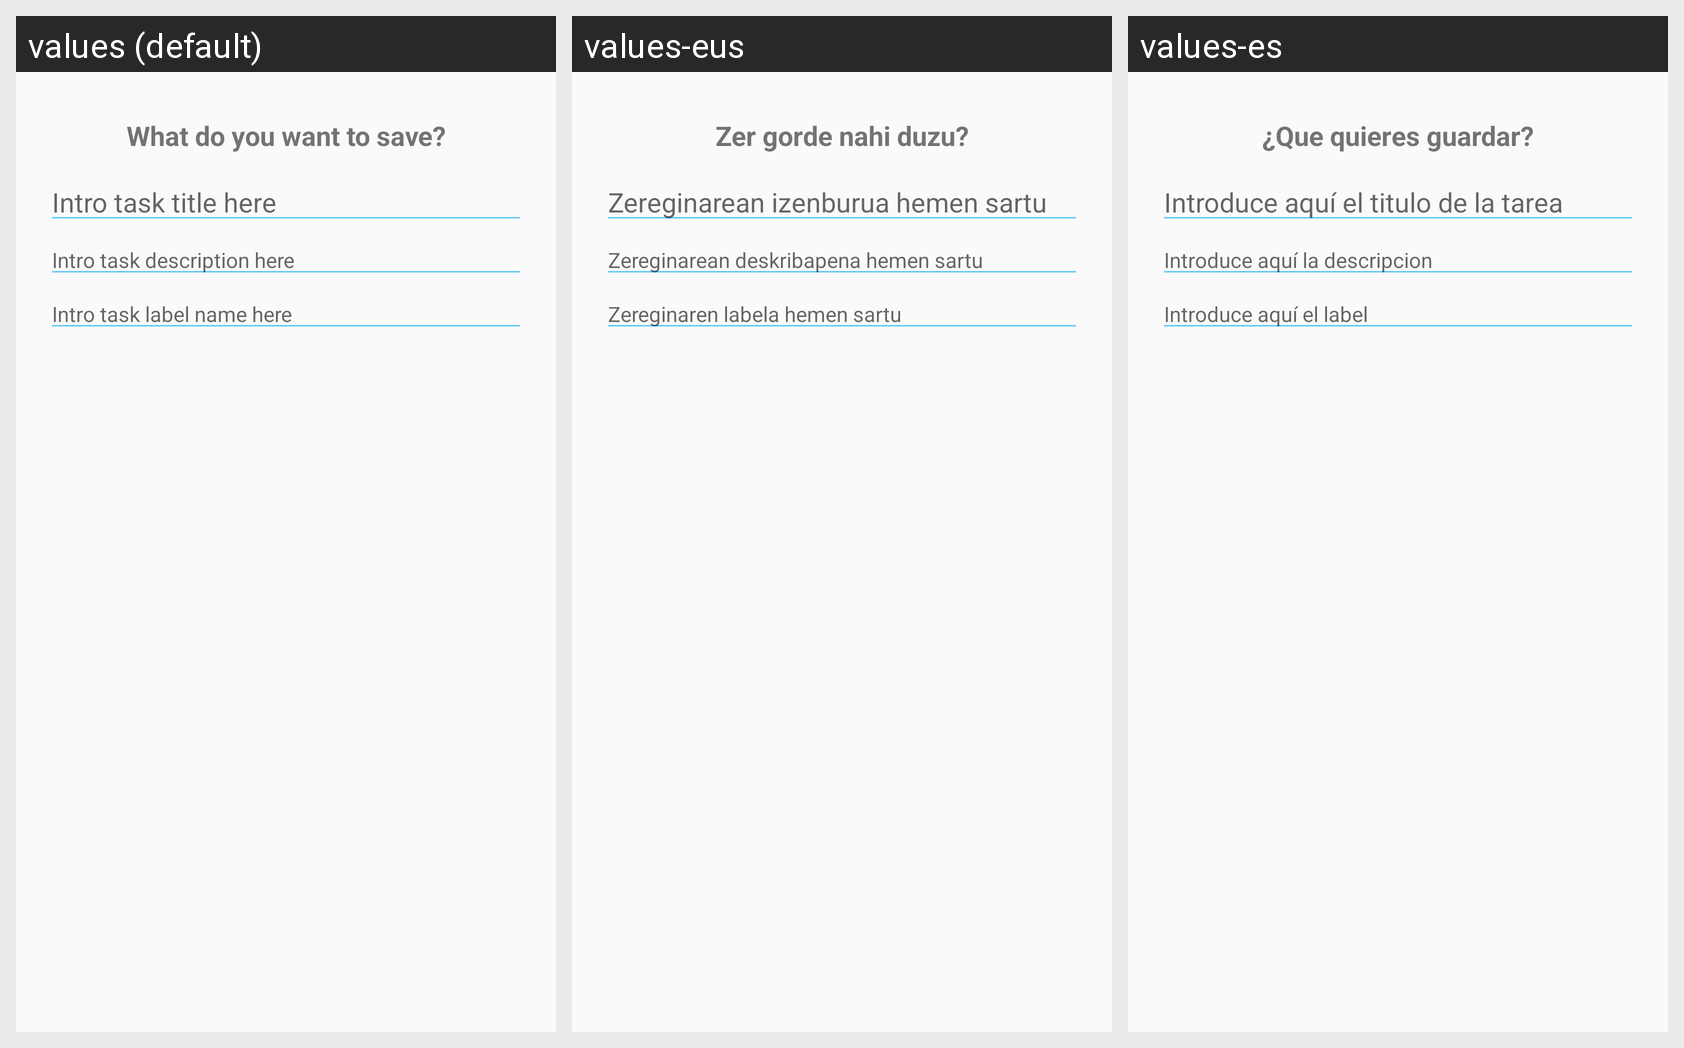

For this localized Android screen grid, give each drawn string resource with its value in every locale shown.
Android screen res/layout/task_dialog_view.xml rendered under 3 locales, left to right: values (default), values-eus, values-es. Device: Nexus 5 (rendered at 1080×1920; each locale shown at half size, 540×960, under a caption strip naming it); theme AppTheme.
Strings drawn on this screen, with the default value and each locale's value (text and hints the layout hard-codes, and strings that could not be matched under every locale, appear in the picture but are not listed):

dialog_task_title
  values: What do you want to save?
  values-eus: Zer gorde nahi duzu?
  values-es: ¿Que quieres guardar?

dialog_task_hint_title
  values: Intro task title here
  values-eus: Zereginarean izenburua hemen sartu
  values-es: Introduce aquí el titulo de la tarea

dialog_task_hint_description
  values: Intro task description here
  values-eus: Zereginarean deskribapena hemen sartu
  values-es: Introduce aquí la descripcion

dialog_task_hint_label
  values: Intro task label name here
  values-eus: Zereginaren labela hemen sartu
  values-es: Introduce aquí el label
